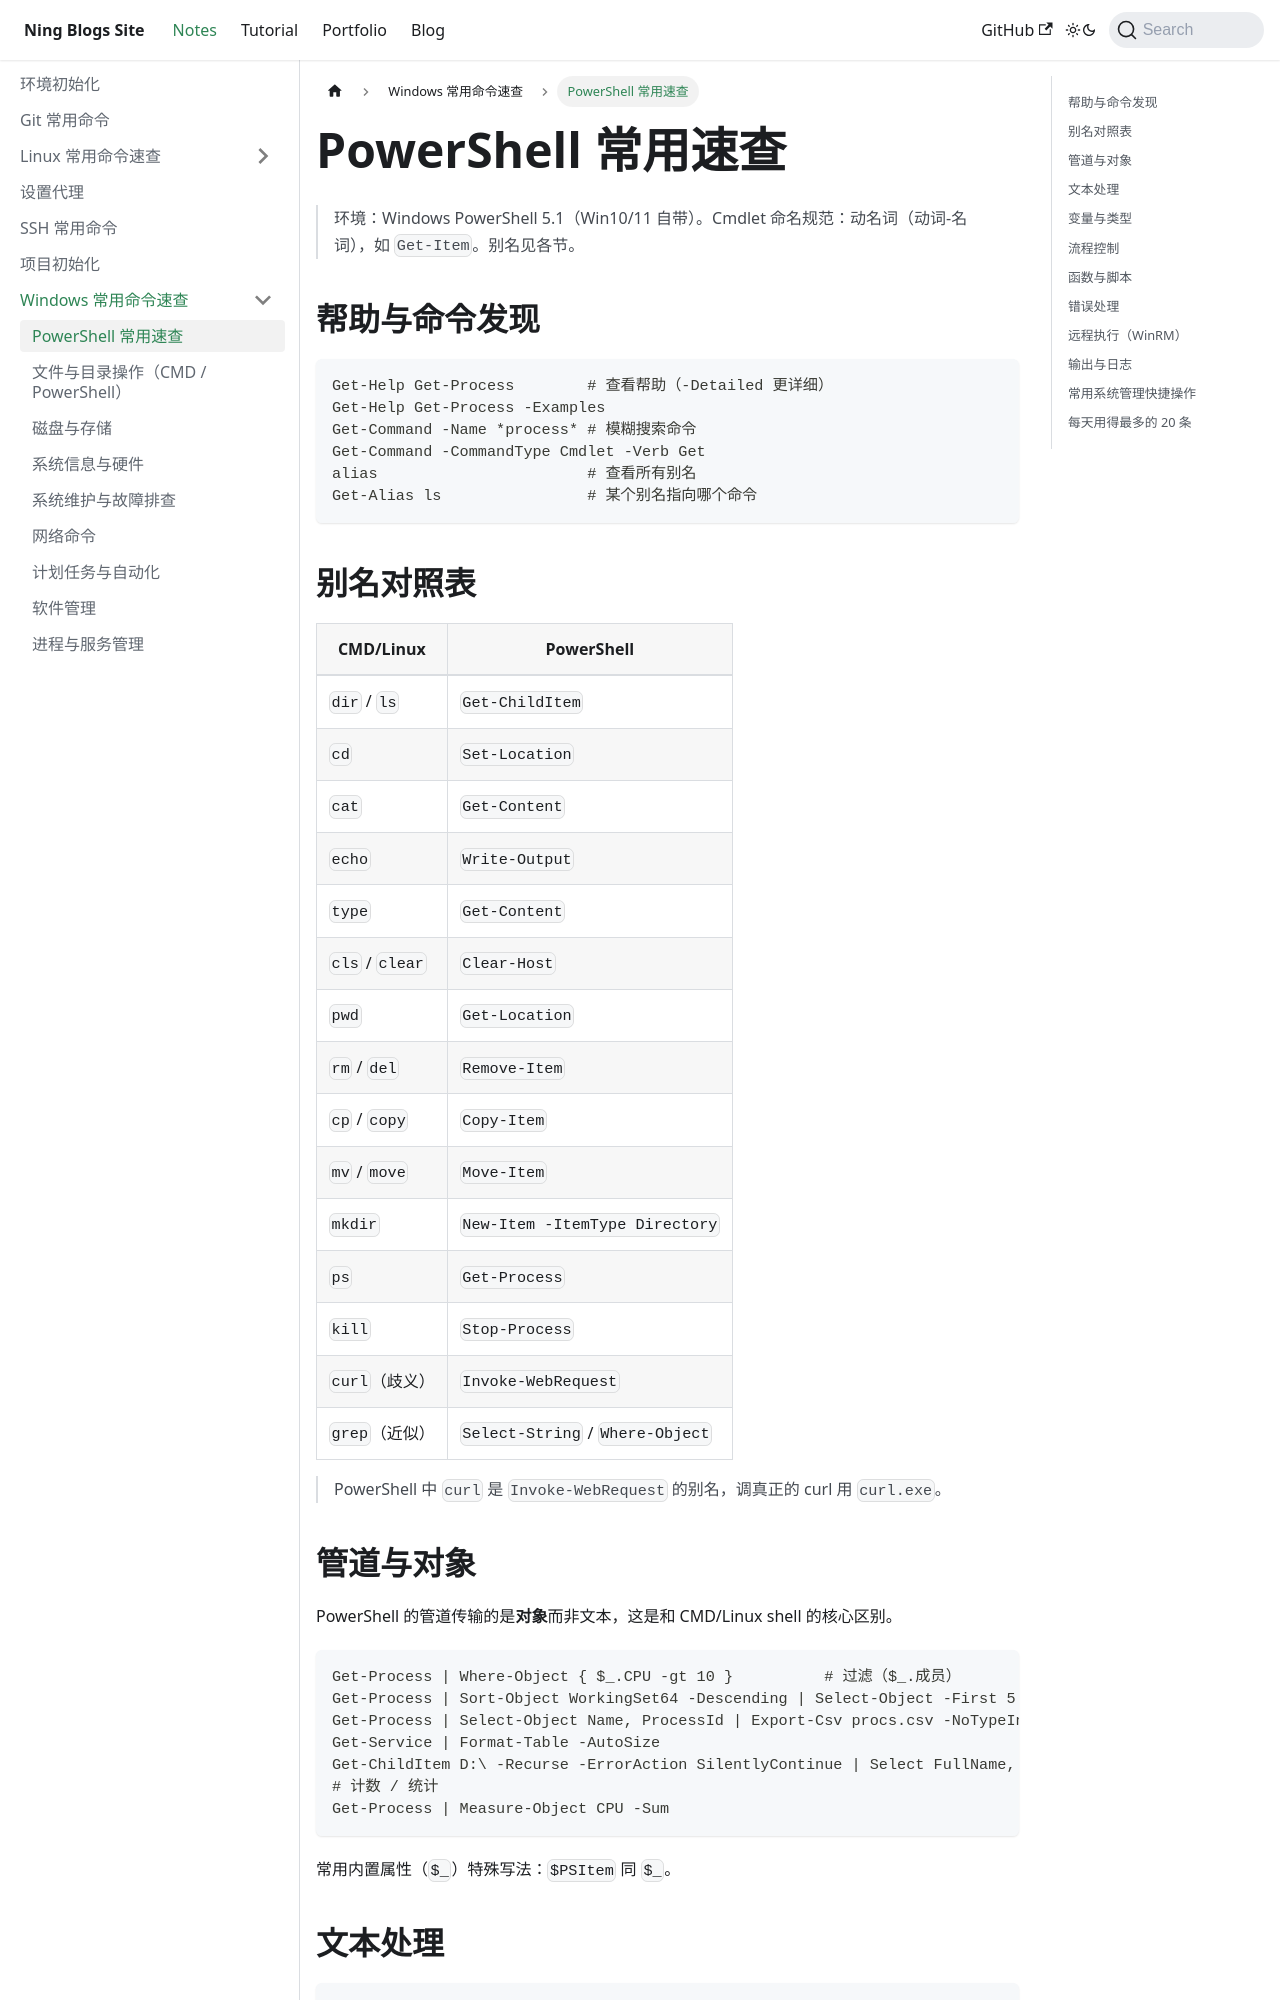

repository: Arterning/blogs · page: docs/notes/windows/PowerShell速查/index.html · generator: docusaurus

# PowerShell 常用速查

> 环境：Windows PowerShell 5.1（Win10/11 自带）。Cmdlet 命名规范：动名词（动词-名词），如 `Get-Item`。别名见各节。

## 帮助与命令发现

```powershell
Get-Help Get-Process        # 查看帮助（-Detailed 更详细）
Get-Help Get-Process -Examples
Get-Command -Name *process* # 模糊搜索命令
Get-Command -CommandType Cmdlet -Verb Get
alias                       # 查看所有别名
Get-Alias ls                # 某个别名指向哪个命令
```

## 别名对照表

| CMD/Linux | PowerShell |
| --- | --- |
| `dir` / `ls` | `Get-ChildItem` |
| `cd` | `Set-Location` |
| `cat` | `Get-Content` |
| `echo` | `Write-Output` |
| `type` | `Get-Content` |
| `cls` / `clear` | `Clear-Host` |
| `pwd` | `Get-Location` |
| `rm` / `del` | `Remove-Item` |
| `cp` / `copy` | `Copy-Item` |
| `mv` / `move` | `Move-Item` |
| `mkdir` | `New-Item -ItemType Directory` |
| `ps` | `Get-Process` |
| `kill` | `Stop-Process` |
| `curl`（歧义） | `Invoke-WebRequest` |
| `grep`（近似） | `Select-String` / `Where-Object` |

> PowerShell 中 `curl` 是 `Invoke-WebRequest` 的别名，调真正的 curl 用 `curl.exe`。

## 管道与对象

PowerShell 的管道传输的是**对象**而非文本，这是和 CMD/Linux shell 的核心区别。

```powershell
Get-Process | Where-Object { $_.CPU -gt 10 }          # 过滤（$_.成员）
Get-Process | Sort-Object WorkingSet64 -Descending | Select-Object -First 5   # 排序取前 5
Get-Process | Select-Object Name, ProcessId | Export-Csv procs.csv -NoTypeInformation   # 存 CSV
Get-Service | Format-Table -AutoSize
Get-ChildItem D:\ -Recurse -ErrorAction SilentlyContinue | Select FullName, Length
# 计数 / 统计
Get-Process | Measure-Object CPU -Sum
```

常用内置属性（`$_`）特殊写法：`$PSItem` 同 `$_`。

## 文本处理

```powershell
Get-Content file.txt | Select-String "error"            # 搜索，近似 grep
Get-Content file.txt | Select-String error -Context 2   # 前后各 2 行
Get-Content -Tail 100 app.log                           # 尾部 100 行（近似 tail）
Get-Content -Wait app.log                               # 实时跟踪（近似 tail -f）
Select-String -Path *.log -Pattern "^2024-.*ERROR"      # 全文件正则
$content = Get-Content file.txt                         # 存入变量
Set-Content file.txt -Value $content -Encoding UTF8     # 写回（注意编码）
```
